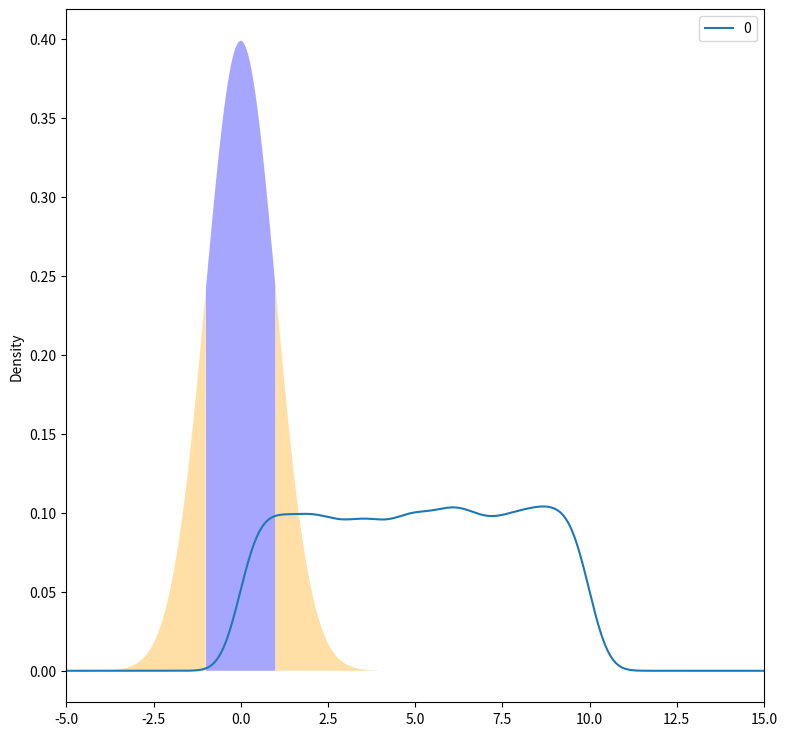
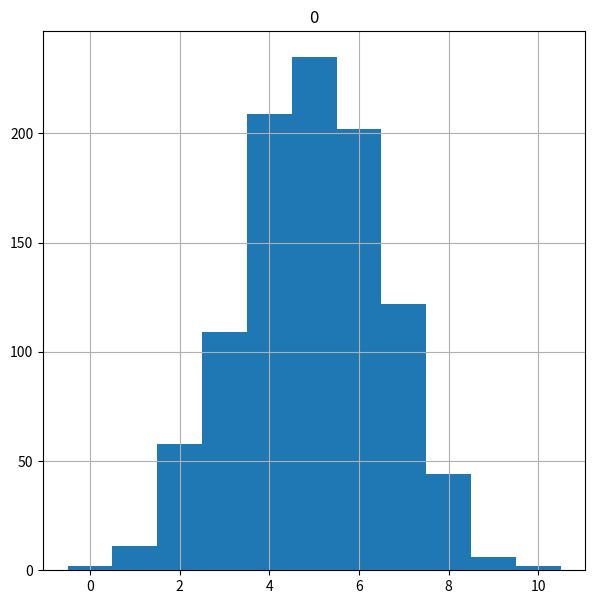
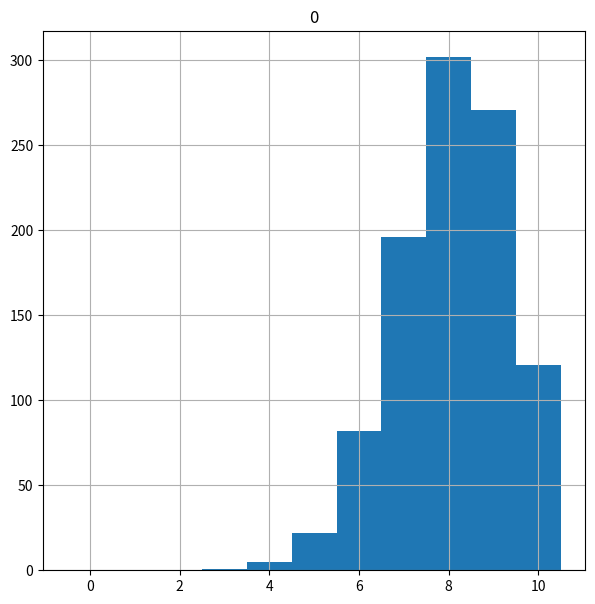

Reproduce these figures in Python, in order. (Note: this script raises an exception after producing the figures.)

import numpy as np
import pandas as pd
import matplotlib.pyplot as plt
import scipy.stats as stats
import random
import csv

#genera datos uniformes random desde 0 a 10
data_uniforme=stats.uniform.rvs(size=10000,loc=0,scale=10) 
pd.DataFrame(data_uniforme).plot(kind='density', figsize=(9,9), xlim=(-5,15))
stats.uniform.cdf(x=2.5, loc=0, scale=10) 
stats.uniform.ppf(q=0.4, loc=0, scale=10) 

#se hace un ciclo for para sacar la densidad de los valores dentro del rango
for x in range(-1,12,2): 
    print("densidad en valor de x" + str(x))
    print( stats.uniform.pdf(x, loc=0, scale=10))

random.randint(0,10)
random.choice([2,3,4,5,6,7,8])
random.random()
random.uniform(0,10)

random.seed(12)
print([random.uniform(0,10) for x in range(4)])


plt.rcParams["figure.figsize"]=(7,7)

plt.fill_between(x=np.arange(-4,-1,0.01),y1=stats.norm.pdf(np.arange(-4,-1,0.01)), facecolor='orange', alpha=0.35)
plt.fill_between(x=np.arange(1,4,0.01),y1=stats.norm.pdf(np.arange(1,4,0.01)), facecolor='orange', alpha=0.35)
plt.fill_between(x=np.arange(-1,1,0.01),y1=stats.norm.pdf(np.arange(-1,1,0.01)), facecolor='blue', alpha=0.35)


#encuentra el valor en x para el 2.5% de los valores a la izquierda y derecha
print(stats.norm.ppf(q=0.025)) 
print(stats.norm.ppf(q=0.975)) 

print(stats.norm.cdf(x=-1)) 
print(stats.norm.cdf(x=1)) 




#distribucion normal

coin_flip=stats.binom.rvs(n=10,p=0.5,size=1000) #1000 intentos con probabilidad 0.5 
print(pd.crosstab(index="counts", columns=coin_flip))
#ploteo en un histograma
pd.DataFrame(coin_flip).hist(range=(-0.5,10.5), bins=11); 


#ahora usemos una moneda cargada en 0.8 para obtener cara 
coin_flip=stats.binom.rvs(n=10,p=0.8,size=1000)
print(pd.crosstab(index="counts", columns=coin_flip))
pd.DataFrame(coin_flip).hist(range=(-0.5,10.5), bins=11);
#con 1000 intentos, nunca hubo 0 sellos, debido a la carga que le dimos a la moneda

#con .cdf podemos ver la probabilidad de obtener debajo de x cantidad de caras
stats.binom.cdf(k=5, n=10, p=0.8) #pedimos la probabilidad de obtener 5 aciertos (caras)
1-stats.binom.cdf(k=5, n=10, p=0.8) #pedimos la probabilidad de obtener 5 aciertos (caras)



# geometrica y exponencial.

random.seed(12)
flips_till_heads=stats.geom.rvs(size=100, p=0.5)
print(pd.crosstab(index="counts", columns=flips_till_heads))
pd.DataFrame(flips_till_heads).hist(range=(-0.5, max(flips_till_heads + 0.5), bins:=max(flips_till_heads)+1))

first_five = stats.geom.cdf(k=5, p=0.5)

#plotear la distribucion exponencial
plt.fill_between(x=np.arange(0,1,0.01), y1=stats.expon.pdf(np.arange(0,1,0.01)), facecolor='blue', alpha=0.35)
plt.fill_between(x=np.arange(1,7,0.01), y1=stats.expon.pdf(np.arange(1,7,0.01)), facecolor='red', alpha=0.35)


#poission 


arrival_rate_1=stats.poisson.rvs(size=10000, mu=1)
print(pd.crosstab(index='counts', columns=arrival_rate_1))
pd.DataFrame(arrival_rate_1).hist(range=(-0.5, max(arrival_rate_1)+0.5), bins=max(arrival_rate_1)+1);


arrival_rate_1=stats.poisson.rvs(size=10000, mu=10)#ahora con mas arrivals por time
print(pd.crosstab(index='counts', columns=arrival_rate_1))
pd.DataFrame(arrival_rate_1).hist(range=(-0.5, max(arrival_rate_1)+0.5), bins=max(arrival_rate_1)+1);




